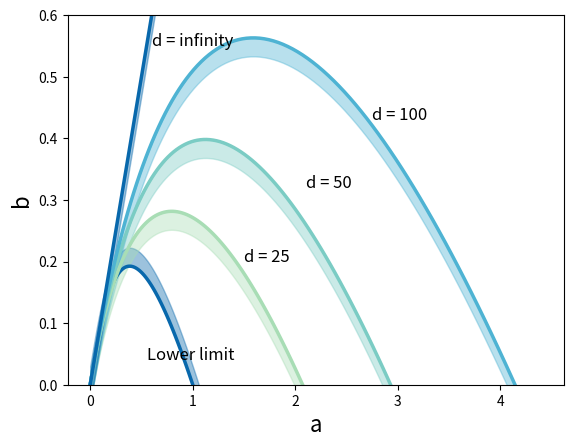

This figure's Python source:
#!/usr/bin/env python

import numpy as np
import matplotlib.pyplot as plt

'''
This file will create a plot of the Turing-space for the Schnakenberg reaction 
diffusion model.
'''

# Function that will calculate the upper and lower limit for the parameter a
# Args:
#    u0, the starting concentration of the u species in the model
#    d, the diffusion ratio
# Returns:
#    a_low and a_upper, the upper and higher limits for a 
def calc_a_upper(u0, d):
    a_upper = u0/2 * (1 - 2*u0 / np.sqrt(d) - u0**2/d)
    return a_upper


# Calculate the lower limit 
u0_lower = np.linspace(start=0.0, stop=1.2, num = 100)
a_low = u0_lower/2 * (1 - u0_lower**2)
b_low = u0_lower - a_low

# Calculate the limit when d = 25
u0_25 = np.linspace(start=0.0, stop=2.2, num = 100)
a_25 = calc_a_upper(u0_25, 25)
b_25 = u0_25 - a_25

# Calculate the limit when d = 50
u0_50 = np.linspace(start=0.0, stop=3.1, num = 100)
a_50 = calc_a_upper(u0_50, 50)
b_50 = u0_50 - a_50

# Calculate the limit when d = 100
u0_100 = np.linspace(start=0.0, stop=4.3, num = 100)
a_100 = calc_a_upper(u0_100, 100)
b_100 = u0_100 - a_100

# For the inf case 
u0_inf = np.linspace(start=0.0, stop=1.3, num = 100)
a_inf = 0.5 * u0_inf
b_inf = u0_inf - a_inf

# Plotting the different curves
plt.plot(b_low, a_low, linewidth=2.5, color = '#0868ac')
plt.fill_between(b_low, a_low, a_low + 0.03, alpha = 0.4, color = '#0868ac')
plt.plot(b_25, a_25, linewidth=2.5, color = '#a8ddb5')
plt.fill_between(b_25, a_25 - 0.03, a_25, alpha = 0.4, color = '#a8ddb5')
plt.plot(b_50, a_50, linewidth=2.5, color = '#7bccc4')
plt.fill_between(b_50, a_50 - 0.03, a_50, alpha = 0.4, color = '#7bccc4')
plt.plot(b_100, a_100, linewidth=2.5, color = '#4eb3d3')
plt.fill_between(b_100, a_100 - 0.03, a_100, alpha = 0.4, color = '#4eb3d3')
plt.plot(b_inf, a_inf, linewidth=2.5, color = '#0868ac')
plt.fill_between(b_inf, a_inf - 0.03, a_inf, alpha = 0.4, color = '#0868ac')
plt.ylim((0, 0.6))

plt.xlabel("a", fontsize = 16)
plt.ylabel("b", fontsize = 16)
plt.text(0.55, 0.04, "Lower limit", fontsize = 12)
plt.text(1.5, 0.2, "d = 25", fontsize = 12)
plt.text(2.1, 0.32, "d = 50", fontsize = 12)
plt.text(2.75, 0.43, "d = 100", fontsize = 12)
plt.text(0.60, 0.55, "d = infinity", fontsize = 12)

plt.show()



